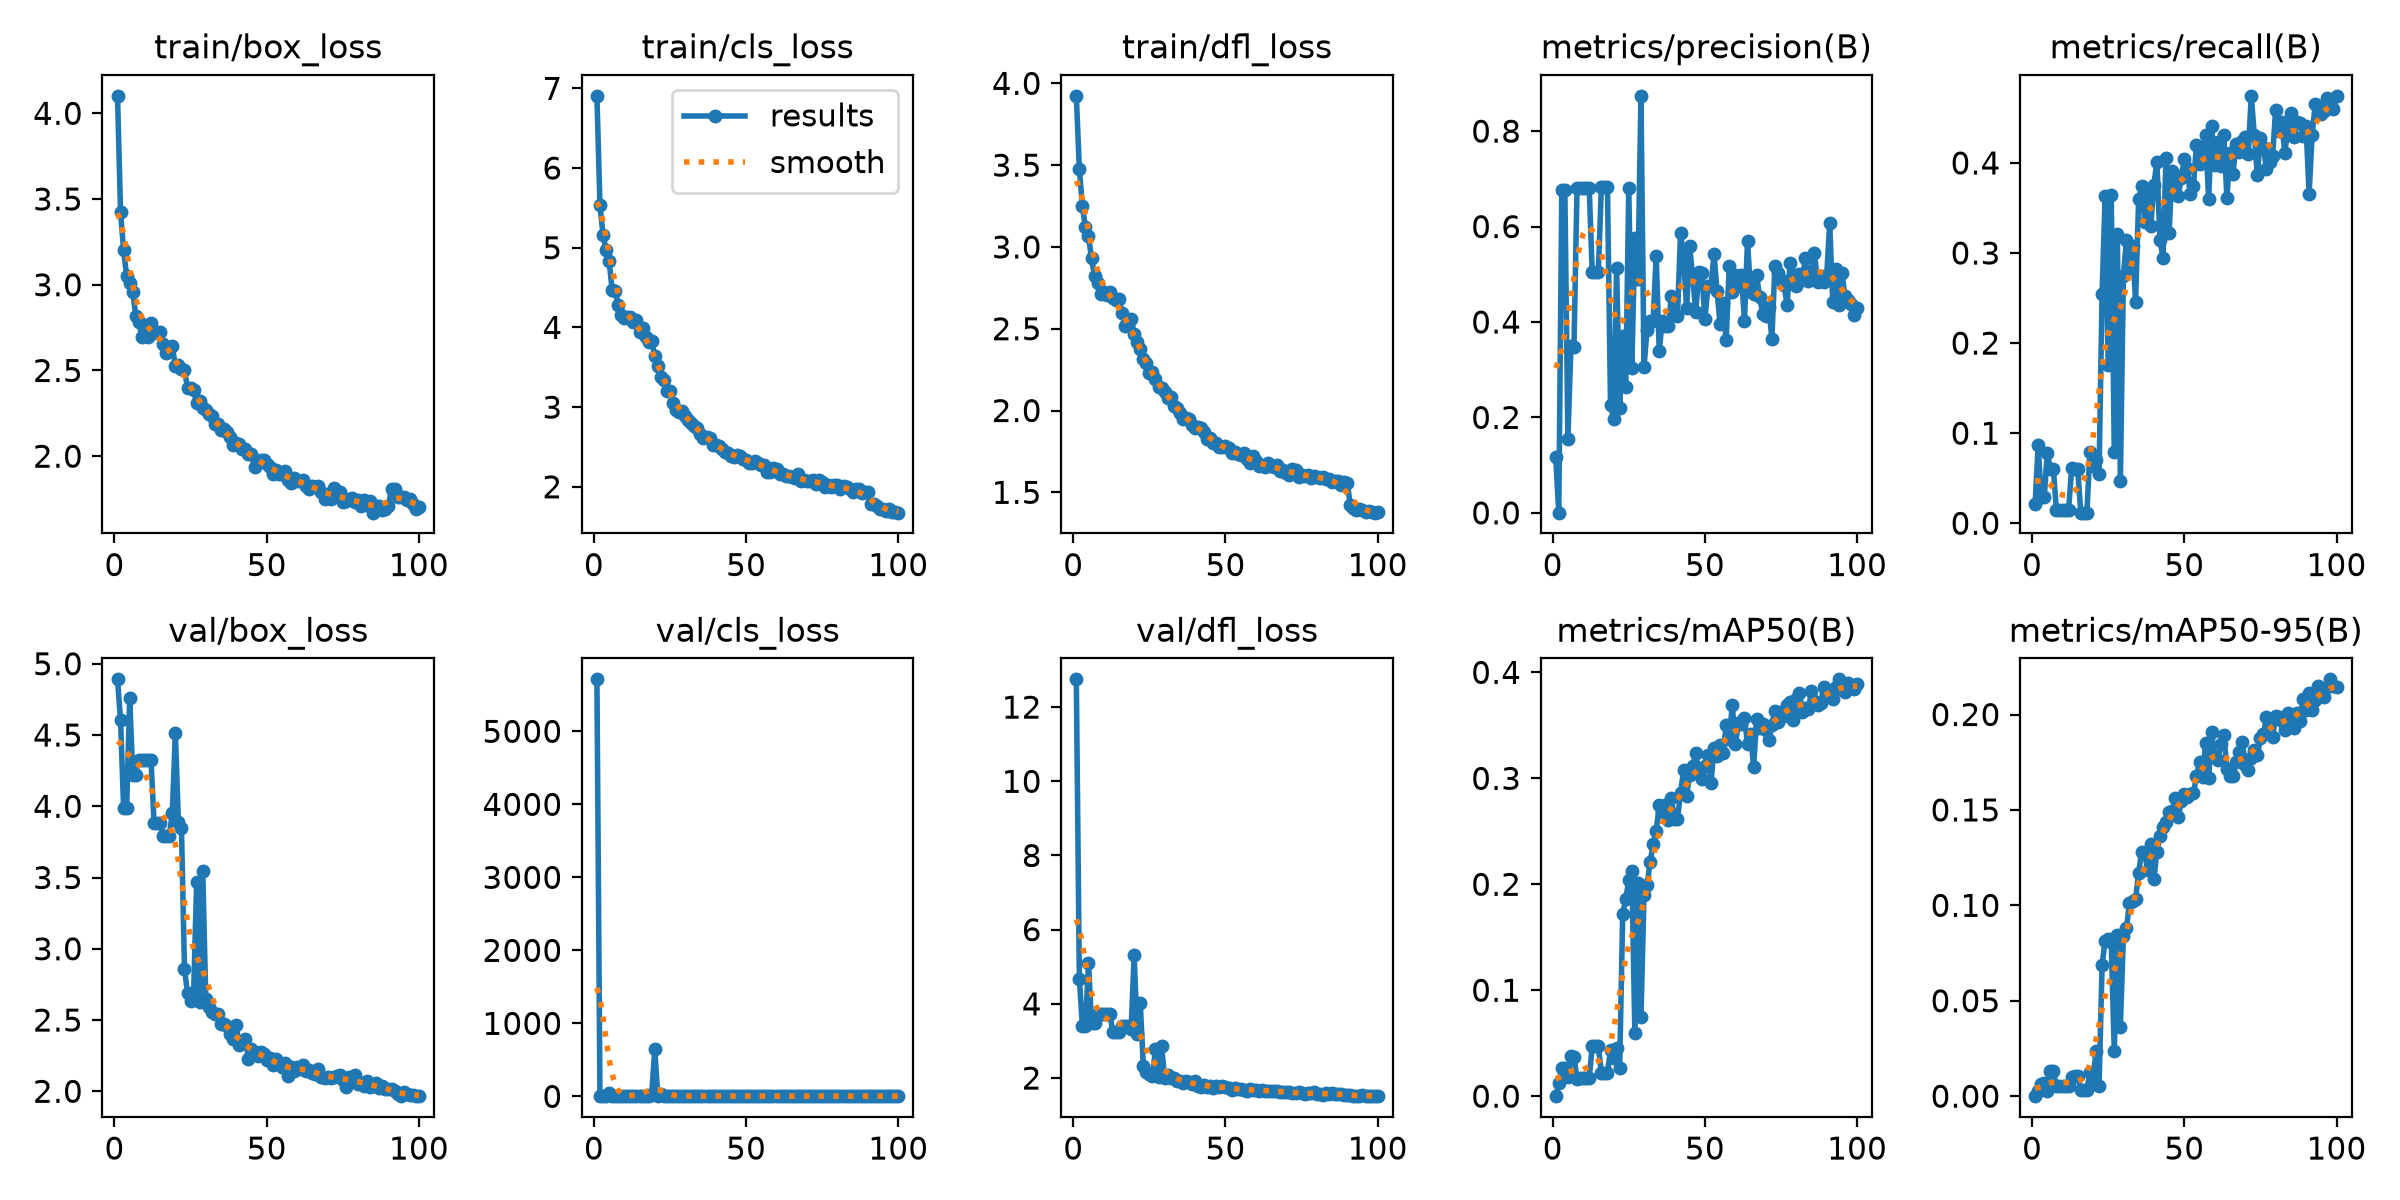

Data behind this chart, as committed beside it:
epoch, time, train/box_loss, train/cls_loss, train/dfl_loss, metrics/precision(B), metrics/recall(B), metrics/mAP50(B), metrics/mAP50-95(B), val/box_loss, val/cls_loss, val/dfl_loss, lr/pg0, lr/pg1, lr/pg2
1, 141.9, 4.102, 6.906, 3.924, 0.1177, 0.02139, 1e-05, 0, 4.891, 5712, 12.75, 0.0001584, 0.0001584, 0.0001584
2, 265.2, 3.423, 5.533, 3.476, 0.00042, 0.08636, 0.01274, 0.00263, 4.602, 9.083, 4.681, 0.000314, 0.000314, 0.000314
3, 386, 3.201, 5.163, 3.247, 0.6762, 0.02941, 0.02689, 0.00645, 3.987, 6.011, 3.397, 0.0004664, 0.0004664, 0.0004664
4, 633.3, 3.053, 4.977, 3.121, 0.6764, 0.02941, 0.02688, 0.00697, 3.987, 6.013, 3.396, 0.0004619, 0.0004619, 0.0004619
5, 757.5, 3.008, 4.835, 3.065, 0.1547, 0.0779, 0.01778, 0.00276, 4.758, 48.03, 5.101, 0.0004572, 0.0004572, 0.0004572
6, 878.3, 2.959, 4.473, 2.93, 0.3488, 0.05989, 0.03778, 0.01343, 4.222, 6.494, 3.471, 0.0004524, 0.0004524, 0.0004524
7, 1120, 2.817, 4.463, 2.821, 0.3481, 0.05981, 0.0371, 0.01314, 4.222, 6.498, 3.472, 0.0004477, 0.0004477, 0.0004477
8, 1243, 2.781, 4.287, 2.777, 0.6809, 0.01471, 0.01594, 0.00523, 4.326, 6.568, 3.732, 0.000443, 0.000443, 0.000443
9, 1497, 2.698, 4.161, 2.711, 0.6818, 0.01471, 0.01693, 0.00533, 4.326, 6.574, 3.731, 0.0004383, 0.0004383, 0.0004383
10, 1727, 2.764, 4.119, 2.726, 0.6818, 0.01471, 0.01693, 0.00533, 4.326, 6.574, 3.731, 0.0004336, 0.0004336, 0.0004336
11, 1980, 2.695, 4.133, 2.707, 0.6818, 0.01471, 0.01693, 0.00533, 4.326, 6.574, 3.731, 0.0004289, 0.0004289, 0.0004289
12, 2214, 2.774, 4.128, 2.728, 0.6818, 0.01471, 0.01693, 0.00533, 4.326, 6.574, 3.731, 0.0004242, 0.0004242, 0.0004242
13, 2332, 2.732, 4.069, 2.69, 0.5041, 0.06119, 0.04719, 0.00995, 3.885, 9.038, 3.233, 0.0004195, 0.0004195, 0.0004195
14, 2582, 2.721, 4.096, 2.675, 0.5048, 0.0599, 0.04719, 0.01066, 3.885, 9.036, 3.233, 0.0004147, 0.0004147, 0.0004147
15, 2818, 2.722, 3.943, 2.682, 0.5048, 0.0599, 0.04719, 0.01066, 3.885, 9.036, 3.233, 0.00041, 0.00041, 0.00041
16, 2934, 2.656, 3.998, 2.596, 0.6829, 0.01176, 0.02158, 0.00322, 3.793, 8.547, 3.392, 0.0004053, 0.0004053, 0.0004053
17, 3169, 2.604, 3.88, 2.516, 0.6829, 0.01176, 0.02152, 0.00321, 3.794, 8.568, 3.396, 0.0004006, 0.0004006, 0.0004006
18, 3399, 2.624, 3.822, 2.52, 0.6829, 0.01176, 0.02152, 0.00321, 3.794, 8.568, 3.396, 0.0003959, 0.0003959, 0.0003959
19, 3514, 2.643, 3.827, 2.557, 0.2265, 0.07958, 0.04359, 0.01271, 3.951, 27.85, 3.309, 0.0003912, 0.0003912, 0.0003912
20, 3645, 2.524, 3.646, 2.467, 0.1976, 0.06364, 0.03616, 0.00822, 4.515, 643.6, 5.309, 0.0003865, 0.0003865, 0.0003865
21, 3760, 2.534, 3.52, 2.418, 0.5136, 0.07059, 0.04543, 0.02364, 3.891, 7.528, 3.188, 0.0003818, 0.0003818, 0.0003818
22, 3876, 2.51, 3.372, 2.379, 0.2193, 0.05499, 0.02663, 0.00517, 3.849, 29.91, 4.031, 0.000377, 0.000377, 0.000377
23, 3993, 2.5, 3.343, 2.315, 0.3706, 0.2549, 0.1719, 0.06864, 2.858, 6.219, 2.338, 0.0003723, 0.0003723, 0.0003723
24, 4111, 2.398, 3.2, 2.293, 0.2645, 0.3638, 0.186, 0.08157, 2.687, 6.43, 2.16, 0.0003676, 0.0003676, 0.0003676
25, 4227, 2.399, 3.203, 2.228, 0.6813, 0.1762, 0.2038, 0.08253, 2.637, 4.144, 2.116, 0.0003629, 0.0003629, 0.0003629
26, 4344, 2.383, 3.056, 2.234, 0.3039, 0.3644, 0.2125, 0.08085, 2.685, 5.196, 2.064, 0.0003582, 0.0003582, 0.0003582
27, 4463, 2.309, 2.967, 2.191, 0.577, 0.07914, 0.05931, 0.02364, 3.47, 4.425, 2.77, 0.0003535, 0.0003535, 0.0003535
28, 4579, 2.323, 2.939, 2.141, 0.4902, 0.3211, 0.2017, 0.08431, 2.625, 4.4, 2.023, 0.0003488, 0.0003488, 0.0003488
29, 4696, 2.283, 2.951, 2.14, 0.874, 0.04706, 0.07458, 0.03637, 3.543, 4.354, 2.872, 0.0003441, 0.0003441, 0.0003441
30, 4813, 2.271, 2.884, 2.112, 0.3056, 0.2743, 0.19, 0.08414, 2.646, 5.532, 2.013, 0.0003393, 0.0003393, 0.0003393
31, 4928, 2.244, 2.833, 2.08, 0.3837, 0.315, 0.1993, 0.08787, 2.594, 4.926, 2.083, 0.0003346, 0.0003346, 0.0003346
32, 5046, 2.233, 2.798, 2.084, 0.402, 0.2832, 0.2207, 0.1014, 2.553, 4.661, 1.999, 0.0003299, 0.0003299, 0.0003299
33, 5162, 2.189, 2.76, 2.027, 0.402, 0.3078, 0.2379, 0.102, 2.543, 4.402, 2.007, 0.0003252, 0.0003252, 0.0003252
34, 5279, 2.186, 2.736, 2.018, 0.5392, 0.246, 0.2502, 0.1033, 2.539, 5.785, 1.93, 0.0003205, 0.0003205, 0.0003205
35, 5397, 2.151, 2.663, 1.983, 0.3397, 0.3597, 0.2745, 0.1172, 2.472, 4.069, 1.921, 0.0003158, 0.0003158, 0.0003158
36, 5513, 2.156, 2.609, 1.947, 0.403, 0.3739, 0.2685, 0.1282, 2.469, 4.257, 1.876, 0.0003111, 0.0003111, 0.0003111
37, 5629, 2.139, 2.628, 1.955, 0.3909, 0.3342, 0.2752, 0.1271, 2.455, 4.757, 1.914, 0.0003064, 0.0003064, 0.0003064
38, 5747, 2.114, 2.613, 1.95, 0.3907, 0.3713, 0.2604, 0.1184, 2.401, 4.281, 1.883, 0.0003016, 0.0003016, 0.0003016
39, 5863, 2.067, 2.522, 1.912, 0.455, 0.3302, 0.2811, 0.1319, 2.37, 3.479, 1.845, 0.0002969, 0.0002969, 0.0002969
40, 5980, 2.078, 2.519, 1.894, 0.415, 0.3757, 0.2616, 0.1136, 2.462, 4.846, 1.912, 0.0002922, 0.0002922, 0.0002922
41, 6096, 2.071, 2.511, 1.901, 0.4125, 0.4014, 0.2615, 0.1281, 2.324, 3.859, 1.793, 0.0002875, 0.0002875, 0.0002875
42, 6214, 2.044, 2.471, 1.893, 0.5864, 0.3146, 0.2863, 0.1365, 2.336, 3.525, 1.766, 0.0002828, 0.0002828, 0.0002828
43, 6332, 2.041, 2.438, 1.87, 0.5344, 0.2947, 0.3078, 0.1408, 2.369, 3.806, 1.824, 0.0002781, 0.0002781, 0.0002781
44, 6449, 2.014, 2.424, 1.827, 0.429, 0.4056, 0.2836, 0.1435, 2.228, 3.877, 1.762, 0.0002734, 0.0002734, 0.0002734
45, 6567, 2.011, 2.39, 1.835, 0.5585, 0.3219, 0.3036, 0.1487, 2.298, 3.759, 1.788, 0.0002687, 0.0002687, 0.0002687
46, 6684, 1.936, 2.369, 1.799, 0.4929, 0.3909, 0.3115, 0.1494, 2.277, 3.574, 1.737, 0.0002639, 0.0002639, 0.0002639
47, 6801, 1.969, 2.397, 1.804, 0.4206, 0.3864, 0.3243, 0.1562, 2.247, 3.587, 1.782, 0.0002592, 0.0002592, 0.0002592
48, 6917, 1.979, 2.388, 1.774, 0.505, 0.3631, 0.3052, 0.1461, 2.277, 3.844, 1.763, 0.0002545, 0.0002545, 0.0002545
49, 7033, 1.978, 2.352, 1.778, 0.5028, 0.3834, 0.2996, 0.1545, 2.265, 4.027, 1.797, 0.0002498, 0.0002498, 0.0002498
50, 7150, 1.955, 2.334, 1.782, 0.4058, 0.4042, 0.3113, 0.1583, 2.218, 3.7, 1.75, 0.0002451, 0.0002451, 0.0002451
51, 7266, 1.936, 2.294, 1.77, 0.4748, 0.3941, 0.3222, 0.1568, 2.235, 3.575, 1.745, 0.0002404, 0.0002404, 0.0002404
52, 7384, 1.895, 2.3, 1.743, 0.4757, 0.3651, 0.2957, 0.1583, 2.187, 3.613, 1.672, 0.0002357, 0.0002357, 0.0002357
53, 7500, 1.92, 2.324, 1.744, 0.5422, 0.3741, 0.329, 0.1587, 2.225, 3.388, 1.73, 0.000231, 0.000231, 0.000231
54, 7617, 1.899, 2.299, 1.733, 0.4646, 0.4203, 0.321, 0.1676, 2.191, 4.016, 1.692, 0.0002262, 0.0002262, 0.0002262
55, 7734, 1.895, 2.279, 1.728, 0.3954, 0.3986, 0.3318, 0.1749, 2.173, 3.39, 1.696, 0.0002215, 0.0002215, 0.0002215
56, 7851, 1.913, 2.277, 1.739, 0.439, 0.4166, 0.3239, 0.1671, 2.198, 3.535, 1.68, 0.0002168, 0.0002168, 0.0002168
57, 7966, 1.861, 2.188, 1.705, 0.3628, 0.4304, 0.3502, 0.1851, 2.104, 2.953, 1.65, 0.0002121, 0.0002121, 0.0002121
58, 8082, 1.842, 2.183, 1.676, 0.5179, 0.3596, 0.3373, 0.1665, 2.171, 3.275, 1.709, 0.0002074, 0.0002074, 0.0002074
59, 8199, 1.87, 2.235, 1.721, 0.462, 0.4414, 0.369, 0.1906, 2.145, 3.141, 1.676, 0.0002027, 0.0002027, 0.0002027
60, 8315, 1.858, 2.224, 1.692, 0.4982, 0.3973, 0.3319, 0.1775, 2.174, 3.911, 1.688, 0.000198, 0.000198, 0.000198
... 40 more rows
